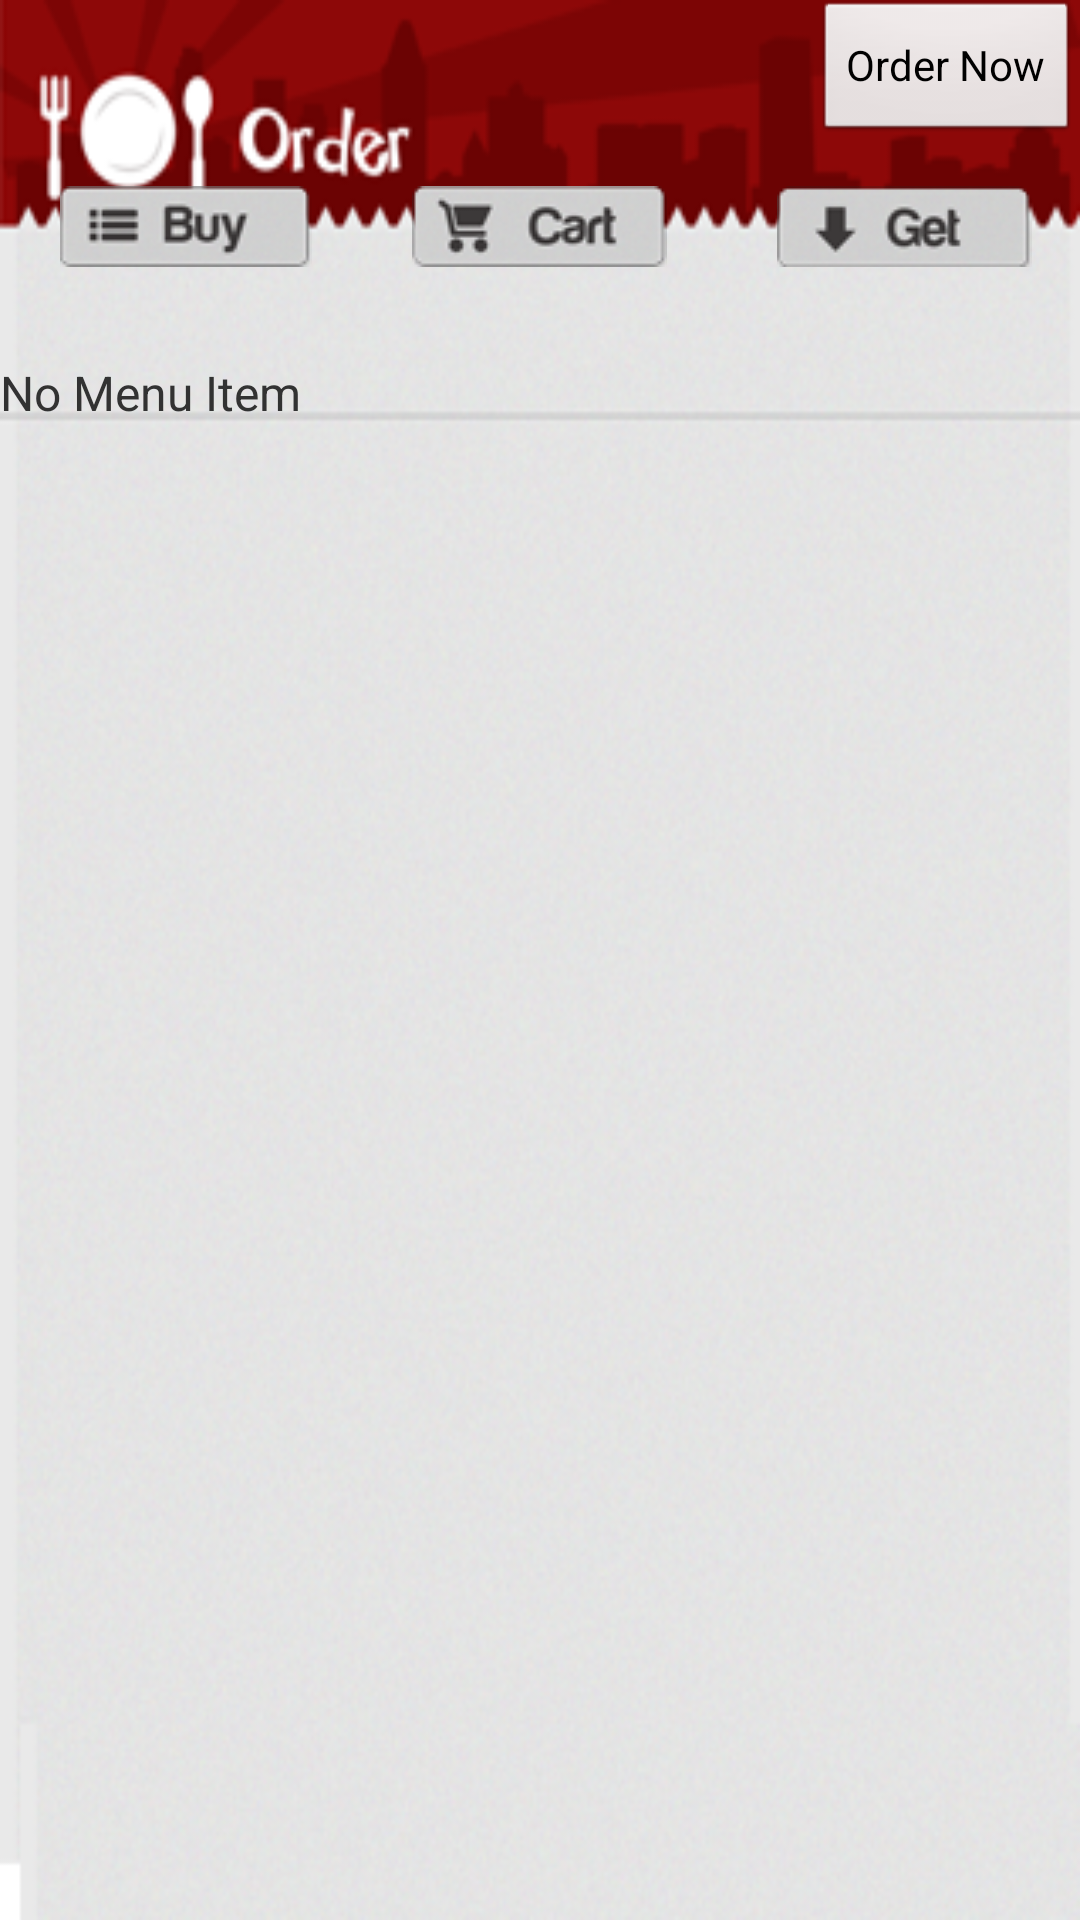

Android layout source for this screen:
<!-- AndroidManifest.xml: application theme CustomTheme -->
<!-- res/layout/order_get.xml -->
<?xml version="1.0" encoding="utf-8"?>
<LinearLayout xmlns:android="http://schemas.android.com/apk/res/android"
    android:layout_width="match_parent"
    android:layout_height="match_parent"
    android:background="@drawable/orderscreen"
    android:orientation="vertical" >

    <LinearLayout
        android:layout_width="match_parent"
        android:layout_height="100dp"
        android:orientation="vertical" >

        <RelativeLayout
            android:layout_width="match_parent"
            android:layout_height="wrap_content" >

            <Button
                android:id="@+id/btnOrderSend"
                android:layout_width="wrap_content"
                android:layout_height="wrap_content"
                android:layout_alignParentRight="true"
                android:layout_alignParentTop="true"
                android:text="Order Now" />
        </RelativeLayout>

        <RelativeLayout
            android:layout_width="match_parent"
            android:layout_height="wrap_content"
            android:layout_weight="2.03" >

            <ImageView
                android:id="@+id/btnOrderMenu"
                android:layout_width="wrap_content"
                android:layout_height="wrap_content"
                android:layout_alignParentLeft="true"
                android:layout_alignParentTop="true"
                android:layout_marginLeft="20dp"
                android:layout_marginTop="14dp"
                android:src="@drawable/obuts_09" />

            <ImageView
                android:id="@+id/btnOrderCart"
                android:layout_width="wrap_content"
                android:layout_height="wrap_content"
                android:layout_alignTop="@+id/btnOrderMenu"
                android:layout_centerHorizontal="true"
                android:src="@drawable/obuts_11" />

            <ImageView
                android:id="@+id/btnOrderGet"
                android:layout_width="wrap_content"
                android:layout_height="wrap_content"
                android:layout_alignParentRight="true"
                android:layout_alignTop="@+id/btnOrderCart"
                android:layout_marginRight="16dp"
                android:src="@drawable/obuts_13" />
        </RelativeLayout>
    </LinearLayout>

    <ScrollView
        android:layout_width="match_parent"
        android:layout_height="wrap_content" >

        <LinearLayout
            android:layout_width="match_parent"
            android:layout_height="wrap_content"
            android:orientation="vertical" >

            <TextView
                android:id="@+id/txtOrderGet"
                android:layout_width="match_parent"
                android:layout_height="wrap_content"
                android:layout_marginTop="20dp"
                android:text="No Menu Item"
                android:textSize="16dp" >
            </TextView>
        </LinearLayout>
    </ScrollView>

</LinearLayout>
<!-- resources referenced by this layout -->
<resources>
  <!-- drawable obuts_09: png bitmap (drawable, 5404 bytes) -->
  <!-- drawable obuts_11: png bitmap (drawable, 5744 bytes) -->
  <!-- drawable obuts_13: png bitmap (drawable, 5533 bytes) -->
  <!-- drawable orderscreen: png bitmap (drawable, 192047 bytes) -->
  <style name="CustomTheme" parent="android:Theme.Light">
      <item name="android:windowIsTranslucent">true</item>
      <item name="android:windowNoTitle">true</item>
      <item name="android:windowIsFloating">false</item>
      <item name="android:backgroundDimEnabled">false</item>
    </style>
</resources>
